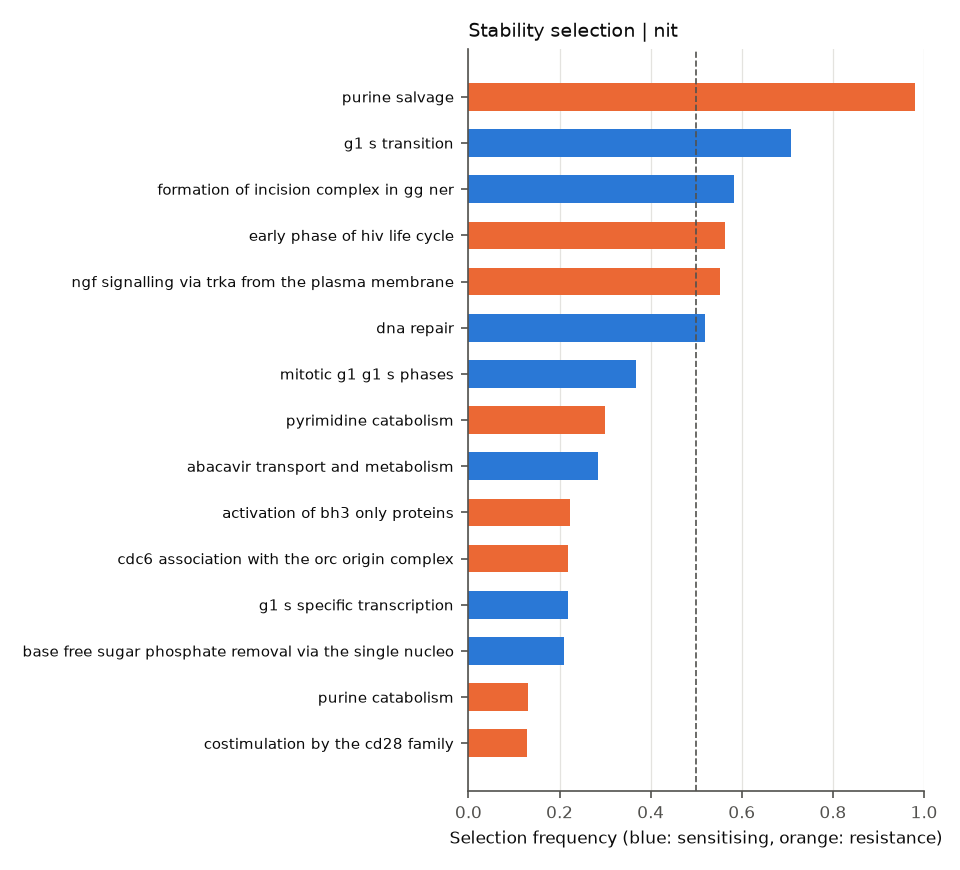

Source data for this figure (header and first rows):
	selection_freq	sign_agreement	mean_coef
REACTOME_PYRIMIDINE_CATABOLISM	0.3	1.0	0.1478
REACTOME_INHIBITION_OF_THE_PROTEOLYTIC_A…	0.0	0.0	0.02784
REACTOME_ACTIVATION_OF_THE_PRE_REPLICATI…	0.0	0.0	-0.04003
REACTOME_BASE_EXCISION_REPAIR	0.0	0.0	0.05554
REACTOME_RECYCLING_OF_BILE_ACIDS_AND_SAL…	0.0	0.0	-0.1364
REACTOME_SIGNALLING_BY_NGF	0.0	0.0	-0.1396
REACTOME_NEF_MEDIATED_DOWNREGULATION_OF_…	0.0	0.0	0.06507
REACTOME_SIGNALING_BY_SCF_KIT	0.0	0.0	0.01878
REACTOME_TRIF_MEDIATED_TLR3_SIGNALING	0.0	0.0	-0.06079
REACTOME_ABCA_TRANSPORTERS_IN_LIPID_HOME…	0.0	0.0	-0.1139
REACTOME_ENDOSOMAL_VACUOLAR_PATHWAY	0.0	0.0	-0.09846
REACTOME_TETRAHYDROBIOPTERIN_BH4_SYNTHES…	0.035	1.0	0.04115
REACTOME_MEIOSIS	0.0	0.0	-0.05197
REACTOME_G0_AND_EARLY_G1	0.0	0.0	-0.05212
REACTOME_REGULATION_OF_KIT_SIGNALING	0.0	0.0	0.0244
REACTOME_VITAMIN_B5_PANTOTHENATE_METABOL…	0.015	0.3333	0.00582
REACTOME_METABOLISM_OF_VITAMINS_AND_COFA…	0.03375	1.0	0.06401
REACTOME_RESOLUTION_OF_AP_SITES_VIA_THE_…	0.00125	1.0	0.007975
REACTOME_GAMMA_CARBOXYLATION_TRANSPORT_A…	0.0	0.0	0.03894
REACTOME_CELL_CYCLE	0.03375	0.1111	0.03434
REACTOME_SIGNALING_BY_ERBB4	0.0	0.0	0.1046
REACTOME_ORC1_REMOVAL_FROM_CHROMATIN	0.0	0.0	-0.06737
REACTOME_SULFUR_AMINO_ACID_METABOLISM	0.04625	0.1351	0.01097
REACTOME_SIGNALING_BY_ERBB2	0.0	0.0	0.05434
REACTOME_GRB2_EVENTS_IN_ERBB2_SIGNALING	0.0	0.0	0.1272
REACTOME_SIGNALING_BY_EGFR_IN_CANCER	0.0	0.0	0.001952
REACTOME_SHC1_EVENTS_IN_ERBB4_SIGNALING	0.04875	1.0	-0.1395
REACTOME_ASSOCIATION_OF_LICENSING_FACTOR…	0.0	0.0	-0.02875
REACTOME_PRE_NOTCH_TRANSCRIPTION_AND_TRA…	0.0	0.0	0.03765
REACTOME_PRE_NOTCH_EXPRESSION_AND_PROCES…	0.0	0.0	-0.0944
REACTOME_PRE_NOTCH_PROCESSING_IN_GOLGI	0.0	0.0	0.07028
REACTOME_SIGNALING_BY_NOTCH3	0.0	0.0	0.04538
REACTOME_INSULIN_RECEPTOR_SIGNALLING_CAS…	0.0	0.0	-0.08421
REACTOME_ARMS_MEDIATED_ACTIVATION	0.0	0.0	0.04844
REACTOME_PROLONGED_ERK_ACTIVATION_EVENTS	0.0	0.0	0.07264
REACTOME_SIGNALLING_TO_RAS	0.0	0.0	0.1282
REACTOME_CELL_SURFACE_INTERACTIONS_AT_TH…	0.0	0.0	0.1724
REACTOME_NGF_SIGNALLING_VIA_TRKA_FROM_TH…	0.5513	1.0	0.206
REACTOME_SIGNALLING_TO_ERKS	0.0	0.0	-0.1429
REACTOME_SIGNALING_BY_FGFR_IN_DISEASE	0.0	0.0	-0.06831
REACTOME_SIGNALLING_TO_P38_VIA_RIT_AND_R…	0.00375	1.0	0.06707
REACTOME_P53_INDEPENDENT_G1_S_DNA_DAMAGE…	0.0	0.0	-0.04418
REACTOME_GASTRIN_CREB_SIGNALLING_PATHWAY…	0.0	0.0	-0.02867
REACTOME_ABACAVIR_TRANSPORT_AND_METABOLI…	0.285	1.0	-0.1405
REACTOME_APOPTOSIS_INDUCED_DNA_FRAGMENTA…	0.0	0.0	-0.1509
REACTOME_MHC_CLASS_II_ANTIGEN_PRESENTATI…	0.0	0.0	0.06079
REACTOME_ENOS_ACTIVATION_AND_REGULATION	0.00875	1.0	0.03237
REACTOME_PECAM1_INTERACTIONS	0.00375	1.0	0.06408
REACTOME_REGULATION_OF_PYRUVATE_DEHYDROG…	0.0	0.0	0.03915
REACTOME_SHC1_EVENTS_IN_EGFR_SIGNALING	0.0	0.0	-0.06073
REACTOME_METABOLISM_OF_AMINO_ACIDS_AND_D…	0.0	0.0	-0.0482
REACTOME_FATTY_ACYL_COA_BIOSYNTHESIS	0.0	0.0	-0.07889
REACTOME_E2F_ENABLED_INHIBITION_OF_PRE_R…	0.0	0.0	-0.004879
REACTOME_BIOLOGICAL_OXIDATIONS	0.0	0.0	-0.06986
REACTOME_BASE_FREE_SUGAR_PHOSPHATE_REMOV…	0.2087	0.2455	-0.0004971
REACTOME_AMINO_ACID_TRANSPORT_ACROSS_THE…	0.0	0.0	0.01589
REACTOME_GLYCOLYSIS	0.0	0.0	-0.01695
REACTOME_PROCESSIVE_SYNTHESIS_ON_THE_LAG…	0.0	0.0	-0.0535
REACTOME_COMMON_PATHWAY	0.0	0.0	0.04239
REACTOME_MITOCHONDRIAL_FATTY_ACID_BETA_O…	0.0	0.0	-0.03004
... 127 more rows
